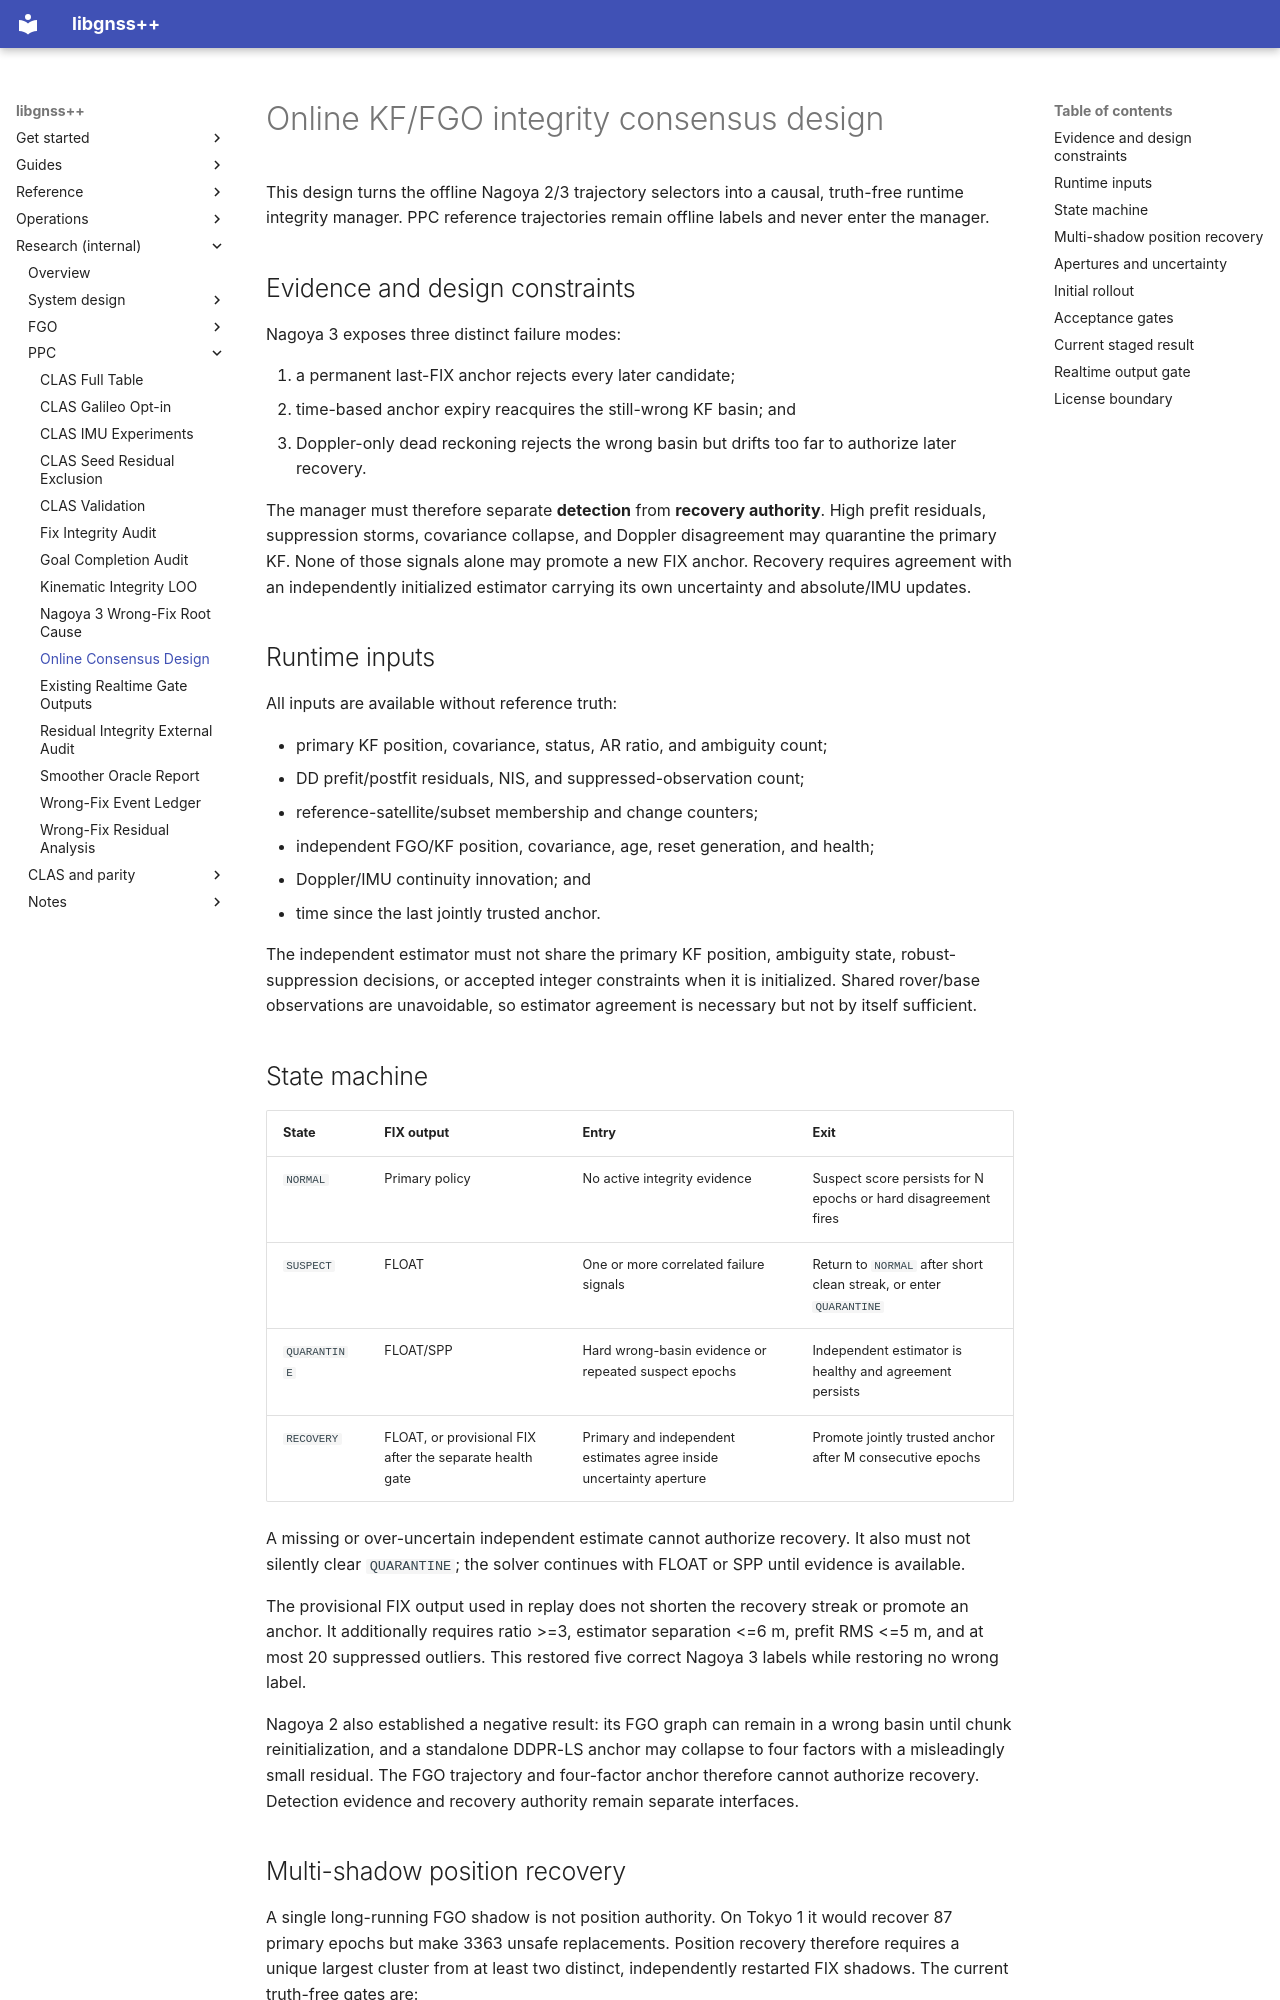

repository: rsasaki0109/gnssplusplus-library · page: ppc_online_consensus_design/index.html · generator: mkdocs

# Online KF/FGO integrity consensus design

This design turns the offline Nagoya 2/3 trajectory selectors into a causal,
truth-free runtime integrity manager. PPC reference trajectories remain offline
labels and never enter the manager.

## Evidence and design constraints

Nagoya 3 exposes three distinct failure modes:

1. a permanent last-FIX anchor rejects every later candidate;
2. time-based anchor expiry reacquires the still-wrong KF basin; and
3. Doppler-only dead reckoning rejects the wrong basin but drifts too far to
   authorize later recovery.

The manager must therefore separate **detection** from **recovery authority**.
High prefit residuals, suppression storms, covariance collapse, and Doppler
disagreement may quarantine the primary KF. None of those signals alone may
promote a new FIX anchor. Recovery requires agreement with an independently
initialized estimator carrying its own uncertainty and absolute/IMU updates.

## Runtime inputs

All inputs are available without reference truth:

- primary KF position, covariance, status, AR ratio, and ambiguity count;
- DD prefit/postfit residuals, NIS, and suppressed-observation count;
- reference-satellite/subset membership and change counters;
- independent FGO/KF position, covariance, age, reset generation, and health;
- Doppler/IMU continuity innovation; and
- time since the last jointly trusted anchor.

The independent estimator must not share the primary KF position, ambiguity
state, robust-suppression decisions, or accepted integer constraints when it is
initialized. Shared rover/base observations are unavoidable, so estimator
agreement is necessary but not by itself sufficient.

## State machine

| State | FIX output | Entry | Exit |
|---|---|---|---|
| `NORMAL` | Primary policy | No active integrity evidence | Suspect score persists for N epochs or hard disagreement fires |
| `SUSPECT` | FLOAT | One or more correlated failure signals | Return to `NORMAL` after short clean streak, or enter `QUARANTINE` |
| `QUARANTINE` | FLOAT/SPP | Hard wrong-basin evidence or repeated suspect epochs | Independent estimator is healthy and agreement persists |
| `RECOVERY` | FLOAT, or provisional FIX after the separate health gate | Primary and independent estimates agree inside uncertainty aperture | Promote jointly trusted anchor after M consecutive epochs |

A missing or over-uncertain independent estimate cannot authorize recovery.
It also must not silently clear `QUARANTINE`; the solver continues with FLOAT or
SPP until evidence is available.

The provisional FIX output used in replay does not shorten the recovery streak
or promote an anchor. It additionally requires ratio >=3, estimator separation
<=6 m, prefit RMS <=5 m, and at most 20 suppressed outliers. This restored five
correct Nagoya 3 labels while restoring no wrong label.

Nagoya 2 also established a negative result: its FGO graph can remain in a
wrong basin until chunk reinitialization, and a standalone DDPR-LS anchor may
collapse to four factors with a misleadingly small residual. The FGO trajectory
and four-factor anchor therefore cannot authorize recovery. Detection evidence
and recovery authority remain separate interfaces.
